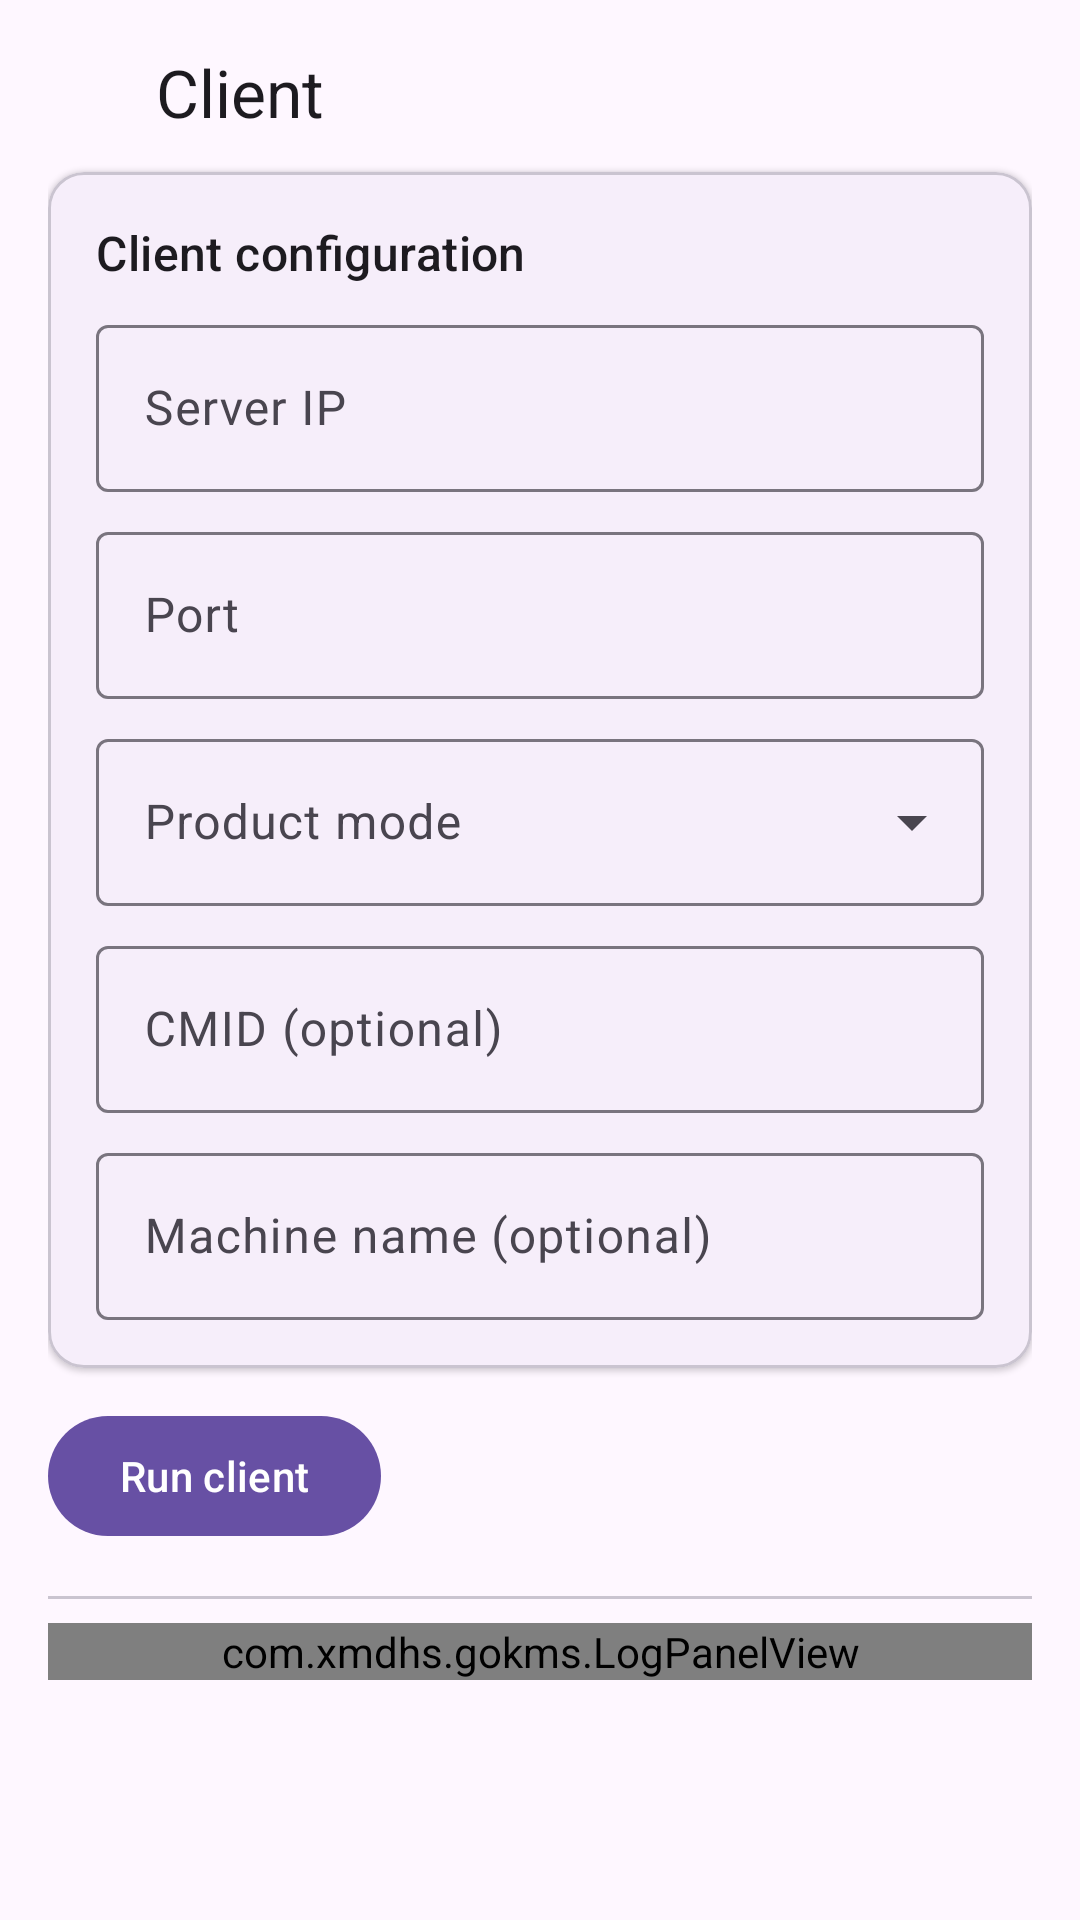

Android layout source for this screen:
<!-- AndroidManifest.xml: application theme Theme.GoKms -->
<!-- res/layout/fragment_client.xml -->
<?xml version="1.0" encoding="utf-8"?>
<androidx.core.widget.NestedScrollView xmlns:android="http://schemas.android.com/apk/res/android"
    xmlns:app="http://schemas.android.com/apk/res-auto"
    android:layout_width="match_parent"
    android:layout_height="match_parent"
    android:fillViewport="true">

    <LinearLayout
        android:layout_width="match_parent"
        android:layout_height="wrap_content"
        android:orientation="vertical"
        android:padding="16dp">

        <LinearLayout
            android:layout_width="match_parent"
            android:layout_height="wrap_content"
            android:gravity="center_vertical"
            android:orientation="horizontal">

            <ImageView
                android:layout_width="28dp"
                android:layout_height="28dp"
                android:contentDescription="@null"
                android:src="@drawable/ic_computer"
                app:tint="?attr/colorOnSurfaceVariant" />

            <TextView
                android:layout_width="wrap_content"
                android:layout_height="wrap_content"
                android:layout_marginStart="8dp"
                android:text="@string/client_title"
                android:textAppearance="?attr/textAppearanceTitleLarge" />
        </LinearLayout>

        <com.google.android.material.card.MaterialCardView
            android:layout_width="match_parent"
            android:layout_height="wrap_content"
            android:layout_marginTop="12dp"
            app:cardCornerRadius="12dp"
            app:cardElevation="1dp">

            <LinearLayout
                android:layout_width="match_parent"
                android:layout_height="wrap_content"
                android:orientation="vertical"
                android:padding="16dp">

                <TextView
                    android:layout_width="wrap_content"
                    android:layout_height="wrap_content"
                    android:text="@string/client_config_title"
                    android:textAppearance="?attr/textAppearanceTitleMedium" />

                <com.google.android.material.textfield.TextInputLayout
                    style="@style/Widget.Material3.TextInputLayout.OutlinedBox"
                    android:layout_width="match_parent"
                    android:layout_height="wrap_content"
                    android:layout_marginTop="8dp"
                    android:hint="@string/label_server_ip">

                    <com.google.android.material.textfield.TextInputEditText
                        android:id="@+id/ipInput"
                        android:layout_width="match_parent"
                        android:layout_height="wrap_content"
                        android:inputType="text"
                        android:maxLines="1" />
                </com.google.android.material.textfield.TextInputLayout>

                <com.google.android.material.textfield.TextInputLayout
                    style="@style/Widget.Material3.TextInputLayout.OutlinedBox"
                    android:layout_width="match_parent"
                    android:layout_height="wrap_content"
                    android:layout_marginTop="8dp"
                    android:hint="@string/label_port">

                    <com.google.android.material.textfield.TextInputEditText
                        android:id="@+id/portInput"
                        android:layout_width="match_parent"
                        android:layout_height="wrap_content"
                        android:inputType="number"
                        android:maxLines="1" />
                </com.google.android.material.textfield.TextInputLayout>

                <com.google.android.material.textfield.TextInputLayout
                    style="@style/Widget.Material3.TextInputLayout.OutlinedBox.ExposedDropdownMenu"
                    android:layout_width="match_parent"
                    android:layout_height="wrap_content"
                    android:layout_marginTop="8dp"
                    android:hint="@string/label_mode">

                    <com.google.android.material.textfield.MaterialAutoCompleteTextView
                        android:id="@+id/modeInput"
                        android:layout_width="match_parent"
                        android:layout_height="wrap_content"
                        android:inputType="none" />
                </com.google.android.material.textfield.TextInputLayout>

                <com.google.android.material.textfield.TextInputLayout
                    style="@style/Widget.Material3.TextInputLayout.OutlinedBox"
                    android:layout_width="match_parent"
                    android:layout_height="wrap_content"
                    android:layout_marginTop="8dp"
                    android:hint="@string/label_cmid">

                    <com.google.android.material.textfield.TextInputEditText
                        android:id="@+id/cmidInput"
                        android:layout_width="match_parent"
                        android:layout_height="wrap_content"
                        android:inputType="text"
                        android:maxLines="1" />
                </com.google.android.material.textfield.TextInputLayout>

                <com.google.android.material.textfield.TextInputLayout
                    style="@style/Widget.Material3.TextInputLayout.OutlinedBox"
                    android:layout_width="match_parent"
                    android:layout_height="wrap_content"
                    android:layout_marginTop="8dp"
                    android:hint="@string/label_machine_name">

                    <com.google.android.material.textfield.TextInputEditText
                        android:id="@+id/nameInput"
                        android:layout_width="match_parent"
                        android:layout_height="wrap_content"
                        android:inputType="text"
                        android:maxLines="1" />
                </com.google.android.material.textfield.TextInputLayout>
            </LinearLayout>
        </com.google.android.material.card.MaterialCardView>

        <com.google.android.material.button.MaterialButton
            android:id="@+id/runButton"
            android:layout_width="wrap_content"
            android:layout_height="wrap_content"
            android:layout_marginTop="12dp"
            android:text="@string/run_client"
            app:icon="@drawable/ic_play_arrow" />

        <View
            android:layout_width="match_parent"
            android:layout_height="1dp"
            android:layout_marginTop="16dp"
            android:layout_marginBottom="8dp"
            android:background="?attr/colorOutlineVariant" />

        <com.xmdhs.gokms.LogPanelView
            android:id="@+id/logPanel"
            android:layout_width="match_parent"
            android:layout_height="wrap_content" />
    </LinearLayout>
</androidx.core.widget.NestedScrollView>
<!-- resources referenced by this layout -->
<resources>
  <string name="client_config_title">Client configuration</string>
  <string name="client_title">Client</string>
  <string name="label_cmid">CMID (optional)</string>
  <string name="label_machine_name">Machine name (optional)</string>
  <string name="label_mode">Product mode</string>
  <string name="label_port">Port</string>
  <string name="label_server_ip">Server IP</string>
  <string name="run_client">Run client</string>
  <style name="Theme.GoKms" parent="Theme.Material3.DayNight.NoActionBar">
          <item name="android:windowActionBar">false</item>
          <item name="android:windowNoTitle">true</item>
          <item name="android:windowBackground">?attr/colorSurface</item>
          <item name="android:statusBarColor">@android:color/transparent</item>
          <item name="android:navigationBarColor">@android:color/transparent</item>
          <item name="dynamicColorThemeOverlay">@style/ThemeOverlay.Material3.DynamicColors.DayNight</item>
      </style>
</resources>
